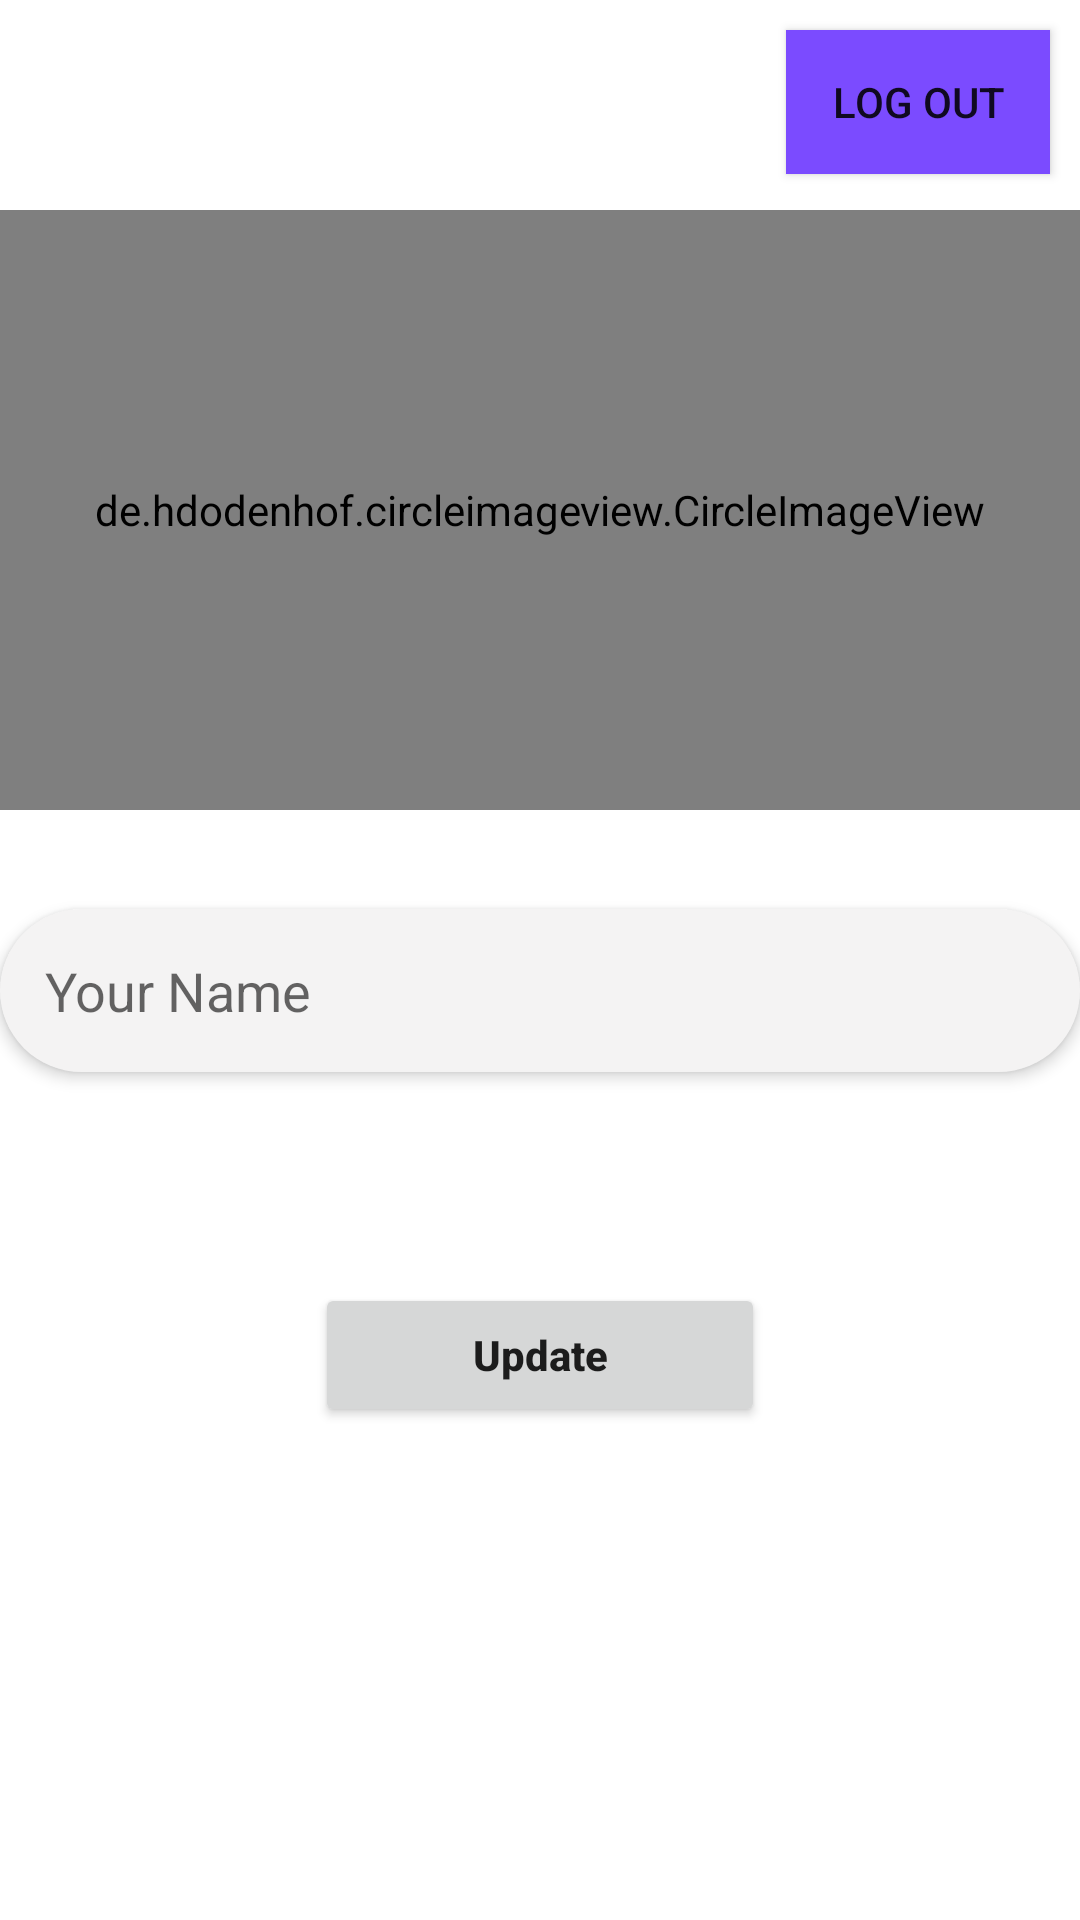

This screen was rendered from an Android layout file. Write that file and the resources it references.
<!-- AndroidManifest.xml: application theme Theme.ReviewFilmProject -->
<!-- res/layout/fragment_profile.xml -->
<?xml version="1.0" encoding="utf-8"?>
<androidx.constraintlayout.widget.ConstraintLayout xmlns:android="http://schemas.android.com/apk/res/android"
    xmlns:app="http://schemas.android.com/apk/res-auto"
    xmlns:tools="http://schemas.android.com/tools"
    android:layout_width="match_parent"
    android:layout_height="match_parent"
    tools:context=".ProfileFragment">

    <Button
        android:layout_width="wrap_content"
        android:layout_height="wrap_content"
        android:id="@+id/logout"
        android:background="@color/colorPrimary"
        android:text="LOG OUT"
        android:layout_marginTop="10dp"
        android:layout_marginRight="10dp"
        app:layout_constraintEnd_toEndOf="parent"
        app:layout_constraintTop_toTopOf="parent" />

    <de.hdodenhof.circleimageview.CircleImageView
        xmlns:app="http://schemas.android.com/apk/res-auto"
        android:id="@+id/profile_img"
        android:layout_width="match_parent"
        android:layout_height="200dp"
        android:src="@drawable/person"
        app:layout_constraintEnd_toEndOf="parent"
        app:layout_constraintStart_toStartOf="parent"
        app:layout_constraintTop_toTopOf="parent"
        android:layout_marginTop="70dp"/>

    <EditText
        android:id="@+id/profile_name"
        android:layout_width="0dp"
        android:layout_height="wrap_content"
        android:layout_marginTop="20dp"
        android:background="@drawable/edittext_bg"
        android:drawableLeft="@drawable/person"
        android:drawablePadding="10dp"
        android:elevation="3dp"
        android:hint="Your Name"
        android:padding="15dp"
        app:layout_constraintBottom_toBottomOf="parent"
        app:layout_constraintEnd_toEndOf="parent"
        app:layout_constraintStart_toStartOf="parent"
        app:layout_constraintTop_toTopOf="parent"
        app:layout_constraintVertical_bias="0.5"/>

















































    <Button
        android:id="@+id/update"
        android:layout_width="150dp"
        android:layout_height="wrap_content"
        android:padding="14dp"
        android:text="Update"
        android:textAllCaps="false"
        android:textStyle="bold"
        app:layout_constraintBottom_toBottomOf="parent"
        app:layout_constraintEnd_toEndOf="parent"
        app:layout_constraintStart_toStartOf="parent"
        app:layout_constraintTop_toBottomOf="@+id/profile_name"
        app:layout_constraintVertical_bias="0.3"/>





</androidx.constraintlayout.widget.ConstraintLayout>
<!-- resources referenced by this layout -->
<resources>
  <color name="colorPrimary">#7b4bff</color>
  <!-- drawable edittext_bg (drawable) -->
  <?xml version="1.0" encoding="utf-8"?>
  <shape xmlns:android="http://schemas.android.com/apk/res/android">
  
      <solid android:color="#F4F3F3"/>
  
      <corners android:radius="30dp"/>
  </shape>
  <style name="Theme.ReviewFilmProject" parent="Theme.MaterialComponents.DayNight.DarkActionBar">
          
          <item name="colorPrimary">@color/purple_500</item>
          <item name="colorPrimaryVariant">@color/purple_700</item>
          <item name="colorOnPrimary">@color/white</item>
          
          <item name="colorSecondary">@color/teal_200</item>
          <item name="colorSecondaryVariant">@color/teal_700</item>
          <item name="colorOnSecondary">@color/black</item>
          
          <item name="android:statusBarColor" tools:targetApi="l">?attr/colorPrimaryVariant</item>
          
      </style>
  <color name="purple_500">#FF6200EE</color>
  <color name="purple_700">#FF3700B3</color>
  <color name="white">#FFFFFFFF</color>
  <color name="teal_200">#FF03DAC5</color>
  <color name="teal_700">#FF018786</color>
  <color name="black">#FF000000</color>
</resources>
